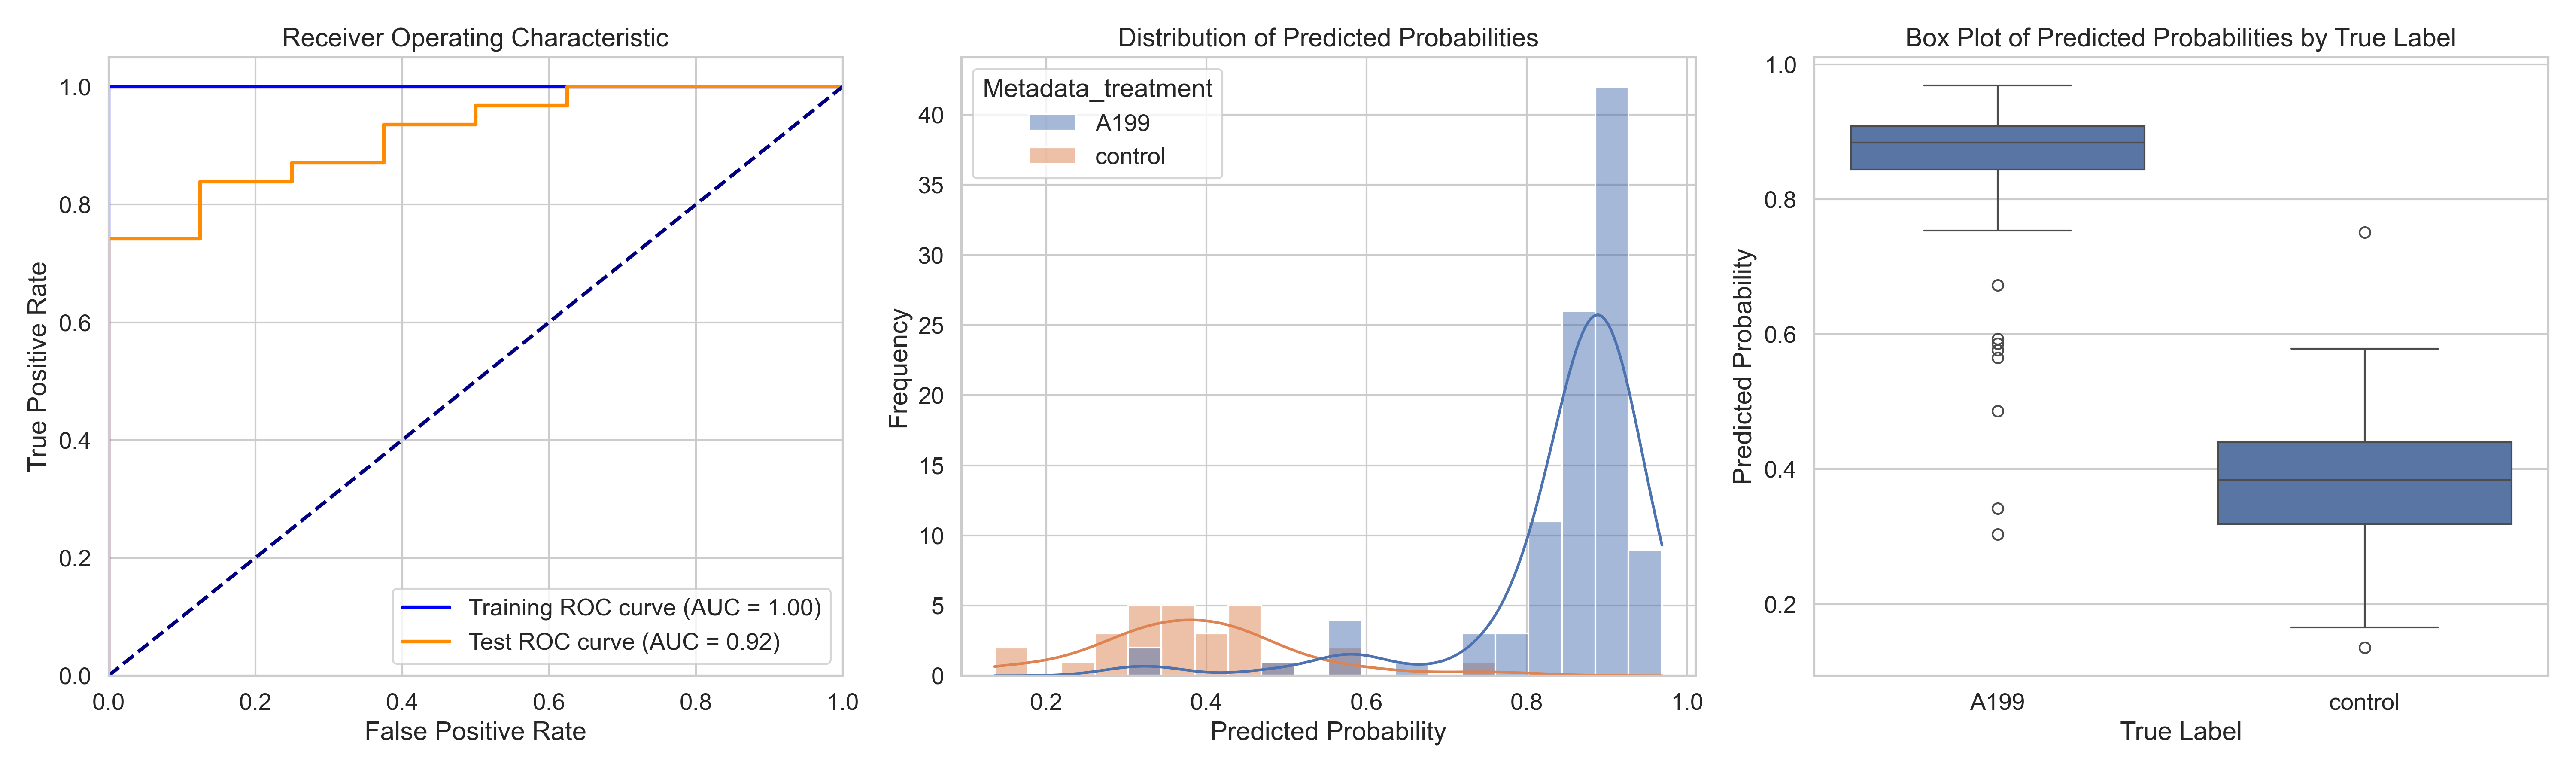

Data behind this chart, as committed beside it:
ObjectNumber, Metadata_site, Metadata_concentration, Metadata_hour, Metadata_treatment, Predicted_Probability, Is_Test, S
1, 0, 40, 6, A199, 0.9146, False, 0.5301
2, 0, 40, 6, A199, 0.3034, True, -0.08107
3, 0, 40, 6, A199, 0.9675, True, 0.583
1, 1, 40, 6, A199, 0.882, False, 0.4975
2, 1, 40, 6, A199, 0.8073, False, 0.4228
3, 1, 40, 6, A199, 0.9057, False, 0.5212
4, 1, 40, 6, A199, 0.918, False, 0.5335
1, 10, 40, 6, A199, 0.9116, False, 0.5272
2, 10, 40, 6, A199, 0.8756, False, 0.4912
3, 10, 40, 6, A199, 0.8746, False, 0.4902
4, 10, 40, 6, A199, 0.8961, False, 0.5117
5, 10, 40, 6, A199, 0.8882, False, 0.5037
1, 11, 40, 6, A199, 0.8905, False, 0.506
2, 11, 40, 6, A199, 0.9317, False, 0.5473
3, 11, 40, 6, A199, 0.8442, True, 0.4597
1, 12, 40, 6, A199, 0.9197, False, 0.5352
2, 12, 40, 6, A199, 0.8784, False, 0.4939
3, 12, 40, 6, A199, 0.9274, False, 0.5429
4, 12, 40, 6, A199, 0.8648, False, 0.4803
5, 12, 40, 6, A199, 0.8172, False, 0.4327
6, 12, 40, 6, A199, 0.9402, True, 0.5557
7, 12, 40, 6, A199, 0.7549, True, 0.3704
8, 12, 40, 6, A199, 0.886, False, 0.5015
9, 12, 40, 6, A199, 0.5764, True, 0.1919
1, 13, 40, 6, A199, 0.8573, False, 0.4728
2, 13, 40, 6, A199, 0.8972, False, 0.5127
3, 13, 40, 6, A199, 0.8618, False, 0.4774
4, 13, 40, 6, A199, 0.8188, False, 0.4343
5, 13, 40, 6, A199, 0.9123, False, 0.5278
6, 13, 40, 6, A199, 0.9586, True, 0.5741
7, 13, 40, 6, A199, 0.8778, False, 0.4933
8, 13, 40, 6, A199, 0.8617, False, 0.4772
9, 13, 40, 6, A199, 0.4864, True, 0.1019
1, 14, 40, 6, A199, 0.8588, False, 0.4743
2, 14, 40, 6, A199, 0.8787, False, 0.4942
3, 14, 40, 6, A199, 0.8913, False, 0.5068
4, 14, 40, 6, A199, 0.9152, False, 0.5308
5, 14, 40, 6, A199, 0.3418, True, -0.04267
6, 14, 40, 6, A199, 0.8923, False, 0.5078
7, 14, 40, 6, A199, 0.8988, False, 0.5144
8, 14, 40, 6, A199, 0.8949, False, 0.5105
9, 14, 40, 6, A199, 0.6729, True, 0.2884
1, 15, 40, 6, A199, 0.8947, False, 0.5103
2, 15, 40, 6, A199, 0.9127, False, 0.5282
3, 15, 40, 6, A199, 0.8443, False, 0.4598
4, 15, 40, 6, A199, 0.9067, False, 0.5222
5, 15, 40, 6, A199, 0.8956, False, 0.5111
6, 15, 40, 6, A199, 0.877, False, 0.4926
7, 15, 40, 6, A199, 0.9473, True, 0.5628
1, 16, 40, 6, A199, 0.8874, False, 0.5029
2, 16, 40, 6, A199, 0.9216, False, 0.5371
1, 17, 40, 6, A199, 0.8911, True, 0.5066
2, 17, 40, 6, A199, 0.7894, True, 0.4049
3, 17, 40, 6, A199, 0.9196, False, 0.5351
4, 17, 40, 6, A199, 0.8302, False, 0.4457
5, 17, 40, 6, A199, 0.9271, False, 0.5426
6, 17, 40, 6, A199, 0.7865, False, 0.402
7, 17, 40, 6, A199, 0.5929, True, 0.2084
8, 17, 40, 6, A199, 0.8234, True, 0.4389
9, 17, 40, 6, A199, 0.8391, True, 0.4546
... 70 more rows
